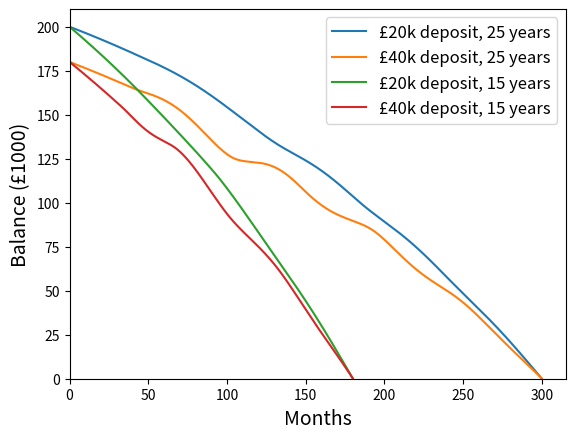

This figure's Python source:
import numpy as np
from scipy.integrate import solve_ivp
import matplotlib.pyplot as plt


def r(t, B):
    if t <= 60:
        return 1148
    else:
        N = 300 - t  # remaining months
        a = alpha(t)
        return (a * B) / (1 - (1 + a)**(-N))

def alpha(t):
    if t<=60:
        return 0.0482 /12
    else:
        return (0.045 + 0.025*np.sin(2*np.pi*(t-10)/60)) / 12

# ODE: B' = -r + alpha B
def Bdiff(t, B):
    return -r(t, B[0]) + alpha(t) * B

# Event: stop when B(t) = 0
def balance_zero(t, B):
    return B[0]   # trigger when this hits zero

balance_zero.terminal = True   # stop integration
balance_zero.direction = -1    # only trigger when crossing from + to -

# Time interval (large upper bound, solver will stop early)
t_span = (0, 720)

# Initial balance
B0 = [200000]
print(f"1st loan Initial balance: {B0[0]:.2f}")

# Solve
sol = solve_ivp(
    Bdiff,
    t_span,
    B0,
    events=balance_zero,
    t_eval=np.linspace(0, 720, 5000)
)

# Extract and print payoff time
if sol.t_events[0].size > 0:
    payoff_time = sol.t_events[0][0]
    payoff_time_year = payoff_time/12
    t_vals = sol.t
    B_vals = sol.y[0] 
    r_vals = np.array([r(t, B) for t, B in zip(t_vals, B_vals)]) 
    mask = t_vals <= payoff_time 
    total_cost = np.trapezoid(r_vals[mask], t_vals[mask]) 
    print(f"1st loan paid off after {payoff_time:.2f} months")
    print(f"1st loan paid off after {payoff_time_year:.2f} years")
    print(f"total cost (£) paid back: {total_cost:.2f} \n")

def r2(t, B):
    if t <= 60:
        return 957
    else:
        N = 300 - t  # remaining months
        a = alpha(t)
        return (a * B) / (1 - (1 + a)**(-N))

# Initial balance 2nd mortgage
B1 = [180000]
print(f"2nd loan Initial balance: {B1[0]:.2f}")

def alpha2(t):
    if t<=60:
        return 0.0407 /12
    else:
        return (0.045 + 0.025*np.sin(2*np.pi*(t-46)/60)) / 12
    
# ODE: B' = -r + alpha(t) B
def Bdiff2(t, B):
    return -r2(t, B[0]) + alpha2(t) * B

# Solve 2nd set of mortgage variables
sol2 = solve_ivp(
    Bdiff2,
    t_span,
    B1,
    events=balance_zero,
    t_eval=np.linspace(0, 720, 5000)
)

# Extract and print payoff time
if sol2.t_events[0].size > 0:
    payoff_time = sol2.t_events[0][0]
    payoff_time_year = payoff_time/12
    t_vals = sol2.t
    B_vals = sol2.y[0] 
    r_vals = np.array([r2(t, B) for t, B in zip(t_vals, B_vals)]) 
    mask = t_vals <= payoff_time 
    total_cost = np.trapezoid(r_vals[mask], t_vals[mask]) 
    print(f"2nd loan paid off after {payoff_time:.2f} months")
    print(f"2nd loan paid off after {payoff_time_year:.2f} years")
    print(f"total cost (£) paid back: {total_cost:.2f} \n")


def r3(t, B):
    if t <= 60:
        return 1563
    else:
        N = 180 - t  # remaining months
        a = alpha(t)
        return (a * B) / (1 - (1 + a)**(-N))

# Initial balance 3rd mortgage
B2 = [200000]
print(f"3rd loan Initial balance: {B2[0]:.2f}")

def alpha3(t):
    if t<=60:
        return 0.0482 /12
    else:
        return (0.045 + 0.025*np.sin(2*np.pi*(t-10)/60)) / 12
    
# ODE: B' = -r + alpha(t) B
def Bdiff3(t, B):
    return -r3(t, B[0]) + alpha3(t) * B

# Solve 3rd set of mortgage variables
sol3 = solve_ivp(
    Bdiff3,
    t_span,
    B2,
    events=balance_zero,
    t_eval=np.linspace(0, 720, 5000)
)

# Extract and print payoff time
if sol3.t_events[0].size > 0:
    payoff_time = sol3.t_events[0][0]
    payoff_time_year = payoff_time/12
    t_vals = sol3.t
    B_vals = sol3.y[0] 
    r_vals = np.array([r3(t, B) for t, B in zip(t_vals, B_vals)]) 
    mask = t_vals <= payoff_time 
    total_cost = np.trapezoid(r_vals[mask], t_vals[mask]) 
    print(f"3rd loan paid off after {payoff_time:.2f} months")
    print(f"3rd loan paid off after {payoff_time_year:.2f} years")
    print(f"total cost (£) paid back: {total_cost:.2f} \n")

def r4(t, B):
    if t <= 60:
        return 1338
    else:
        N = 180 - t  # remaining months
        a = alpha(t)
        return (a * B) / (1 - (1 + a)**(-N))

# Initial balance 4th mortgage
B3 = [180000]
print(f"4th loan Initial balance: {B3[0]:.2f}")

def alpha4(t):
    if t<=60:
        return 0.0407 /12
    else:
        return (0.045 + 0.025*np.sin(2*np.pi*(t-46)/60)) / 12
    
# ODE: B' = -r + alpha(t) B
def Bdiff4(t, B):
    return -r4(t, B[0]) + alpha4(t) * B

# Solve 4th set of mortgage variables
sol4 = solve_ivp(
    Bdiff4,
    t_span,
    B3,
    events=balance_zero,
    t_eval=np.linspace(0, 720, 5000)
)

# Extract and print payoff time
if sol4.t_events[0].size > 0:
    payoff_time = sol4.t_events[0][0]
    payoff_time_year = payoff_time/12
    t_vals = sol4.t
    B_vals = sol4.y[0] 
    r_vals = np.array([r4(t, B) for t, B in zip(t_vals, B_vals)]) 
    mask = t_vals <= payoff_time 
    total_cost = np.trapezoid(r_vals[mask], t_vals[mask]) 
    print(f"4th loan paid off after {payoff_time:.2f} months")
    print(f"4th loan paid off after {payoff_time_year:.2f} years")
    print(f"total cost (£) paid back: {total_cost:.2f} \n")  

# Plot
plt.plot(sol.t, sol.y[0] / 1000, label='£20k deposit, 25 years')
plt.plot(sol2.t, sol2.y[0] / 1000, label='£40k deposit, 25 years')
plt.plot(sol3.t, sol3.y[0] / 1000, label='£20k deposit, 15 years')
plt.plot(sol4.t, sol4.y[0] / 1000, label='£40k deposit, 15 years')
plt.xlim(left=0)
plt.ylim(bottom=0)
plt.xlabel("Months", fontsize=14)
plt.ylabel("Balance (£1000)", fontsize=14)
plt.legend(fontsize=12)
plt.savefig('LLOYDS_years_compare.pdf', bbox_inches='tight')
plt.show()
